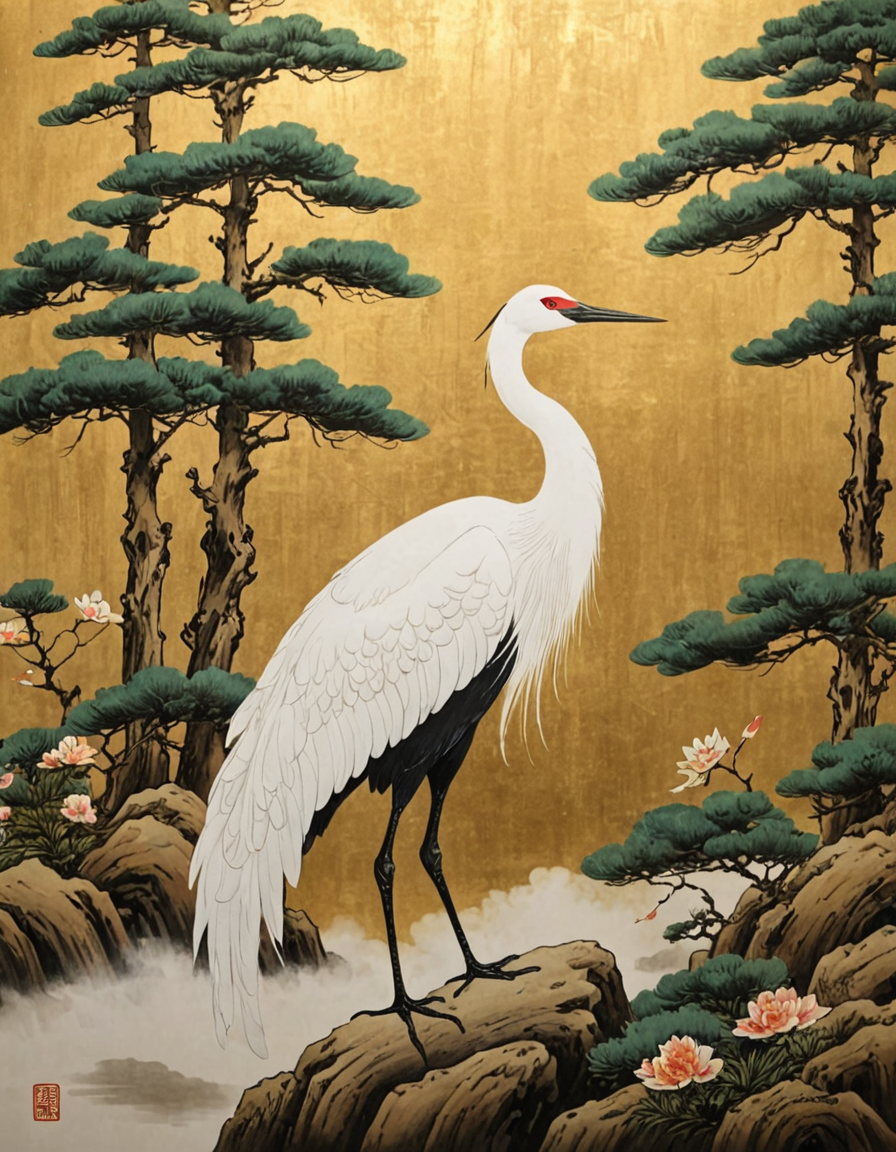
Generation parameters embedded in this image by ComfyUI (PNG 'prompt' text chunk: the API-format workflow graph, JSON):
{"1":{"inputs":{"ckpt_name":"dreamshaperXL_v21TurboDPMSDE.safetensors"},"class_type":"CheckpointLoaderSimple"},"2":{"inputs":{"stop_at_clip_layer":-2,"clip":["1",1]},"class_type":"CLIPSetLastLayer"},"3":{"inputs":{"text":"Kanō Eitoku painting style, white crane, great pine tree, flower, cloud, gold foil background, ink painting","clip":["2",0]},"class_type":"CLIPTextEncode"},"4":{"inputs":{"text":"worst quality, low quality","clip":["2",0]},"class_type":"CLIPTextEncode"},"6":{"inputs":{"width":896,"height":1152,"batch_size":1},"class_type":"EmptyLatentImage"},"7":{"inputs":{"samples":["14",1],"vae":["14",2]},"class_type":"VAEDecode"},"10":{"inputs":{"model":["1",0],"clip":["2",0],"vae":["1",2],"positive":["3",0],"negative":["4",0]},"class_type":"ToBasicPipe"},"14":{"inputs":{"seed":1000821940170163,"steps":8,"cfg":2.0,"sampler_name":"dpmpp_sde","scheduler":"karras","denoise":1.0,"basic_pipe":["10",0],"latent_image":["6",0]},"class_type":"ImpactKSamplerBasicPipe"},"15":{"inputs":{"images":["7",0]},"class_type":"PreviewImage"}}